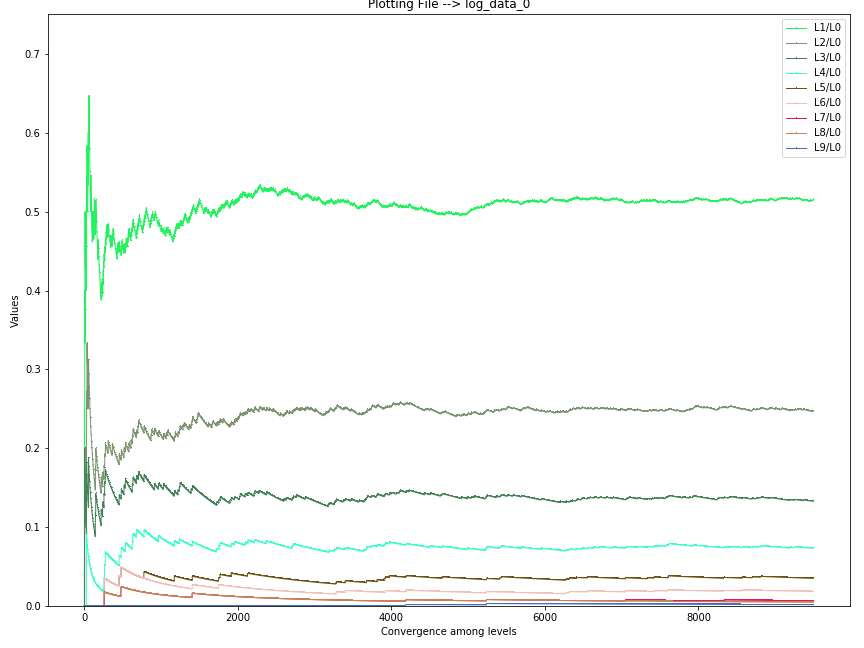

The table this chart was drawn from, first rows:
L0, L1, L2, L3, L4, L5, L6, L7, L8, L9
1, 0, 0, 0, 0, 0, 0, 0, 0, 0
2, 0, 0, 0, 0, 0, 0, 0, 0, 0
3, 0, 0, 0, 0, 0, 0, 0, 0, 0
4, 0, 0, 0, 0, 0, 0, 0, 0, 0
4, 1, 0, 0, 0, 0, 0, 0, 0, 0
5, 1, 0, 0, 0, 0, 0, 0, 0, 0
5, 1, 0, 1, 0, 0, 0, 0, 0, 0
5, 1, 1, 1, 0, 0, 0, 0, 0, 0
5, 2, 1, 1, 0, 0, 0, 0, 0, 0
6, 2, 1, 1, 0, 0, 0, 0, 0, 0
6, 2, 1, 1, 0, 0, 0, 0, 0, 0
6, 2, 1, 1, 0, 0, 0, 0, 0, 0
6, 3, 1, 1, 0, 0, 0, 0, 0, 0
7, 3, 1, 1, 0, 0, 0, 0, 0, 0
7, 3, 1, 1, 0, 0, 0, 0, 0, 0
7, 3, 1, 1, 0, 0, 0, 0, 0, 0
7, 3, 1, 1, 0, 0, 0, 0, 0, 0
8, 3, 1, 1, 0, 0, 0, 0, 0, 0
8, 3, 1, 1, 0, 0, 0, 0, 0, 0
8, 3, 1, 1, 0, 0, 0, 0, 0, 0
8, 4, 1, 1, 0, 0, 0, 0, 0, 0
9, 4, 1, 1, 0, 0, 0, 0, 0, 0
9, 4, 1, 1, 0, 0, 0, 0, 0, 0
9, 4, 1, 1, 0, 0, 0, 0, 0, 0
9, 4, 1, 1, 0, 0, 0, 0, 0, 0
10, 4, 1, 1, 0, 0, 0, 0, 0, 0
10, 4, 1, 1, 0, 0, 0, 0, 0, 0
10, 4, 2, 1, 0, 0, 0, 0, 0, 0
10, 5, 2, 1, 0, 0, 0, 0, 0, 0
11, 5, 2, 1, 0, 0, 0, 0, 0, 0
11, 5, 2, 1, 1, 0, 0, 0, 0, 0
11, 5, 2, 2, 1, 0, 0, 0, 0, 0
11, 5, 3, 2, 1, 0, 0, 0, 0, 0
11, 6, 3, 2, 1, 0, 0, 0, 0, 0
12, 6, 3, 2, 1, 0, 0, 0, 0, 0
12, 6, 3, 2, 1, 0, 0, 0, 0, 0
12, 6, 3, 2, 1, 0, 0, 0, 0, 0
12, 6, 4, 2, 1, 0, 0, 0, 0, 0
12, 7, 4, 2, 1, 0, 0, 0, 0, 0
13, 7, 4, 2, 1, 0, 0, 0, 0, 0
13, 7, 4, 2, 1, 0, 0, 0, 0, 0
13, 7, 4, 2, 1, 0, 0, 0, 0, 0
13, 7, 4, 2, 1, 0, 0, 0, 0, 0
13, 7, 4, 2, 1, 0, 0, 0, 0, 0
14, 7, 4, 2, 1, 0, 0, 0, 0, 0
14, 7, 4, 2, 1, 0, 0, 0, 0, 0
14, 7, 4, 2, 1, 0, 0, 0, 0, 0
14, 7, 4, 2, 1, 0, 0, 0, 0, 0
14, 8, 4, 2, 1, 0, 0, 0, 0, 0
15, 8, 4, 2, 1, 0, 0, 0, 0, 0
15, 8, 4, 2, 1, 0, 0, 0, 0, 0
15, 8, 4, 2, 1, 0, 0, 0, 0, 0
15, 8, 4, 2, 1, 0, 0, 0, 0, 0
15, 9, 4, 2, 1, 0, 0, 0, 0, 0
16, 9, 4, 2, 1, 0, 0, 0, 0, 0
16, 9, 4, 2, 1, 0, 0, 0, 0, 0
16, 9, 4, 3, 1, 0, 0, 0, 0, 0
16, 9, 5, 3, 1, 0, 0, 0, 0, 0
16, 10, 5, 3, 1, 0, 0, 0, 0, 0
17, 10, 5, 3, 1, 0, 0, 0, 0, 0
... 9,436 more rows
